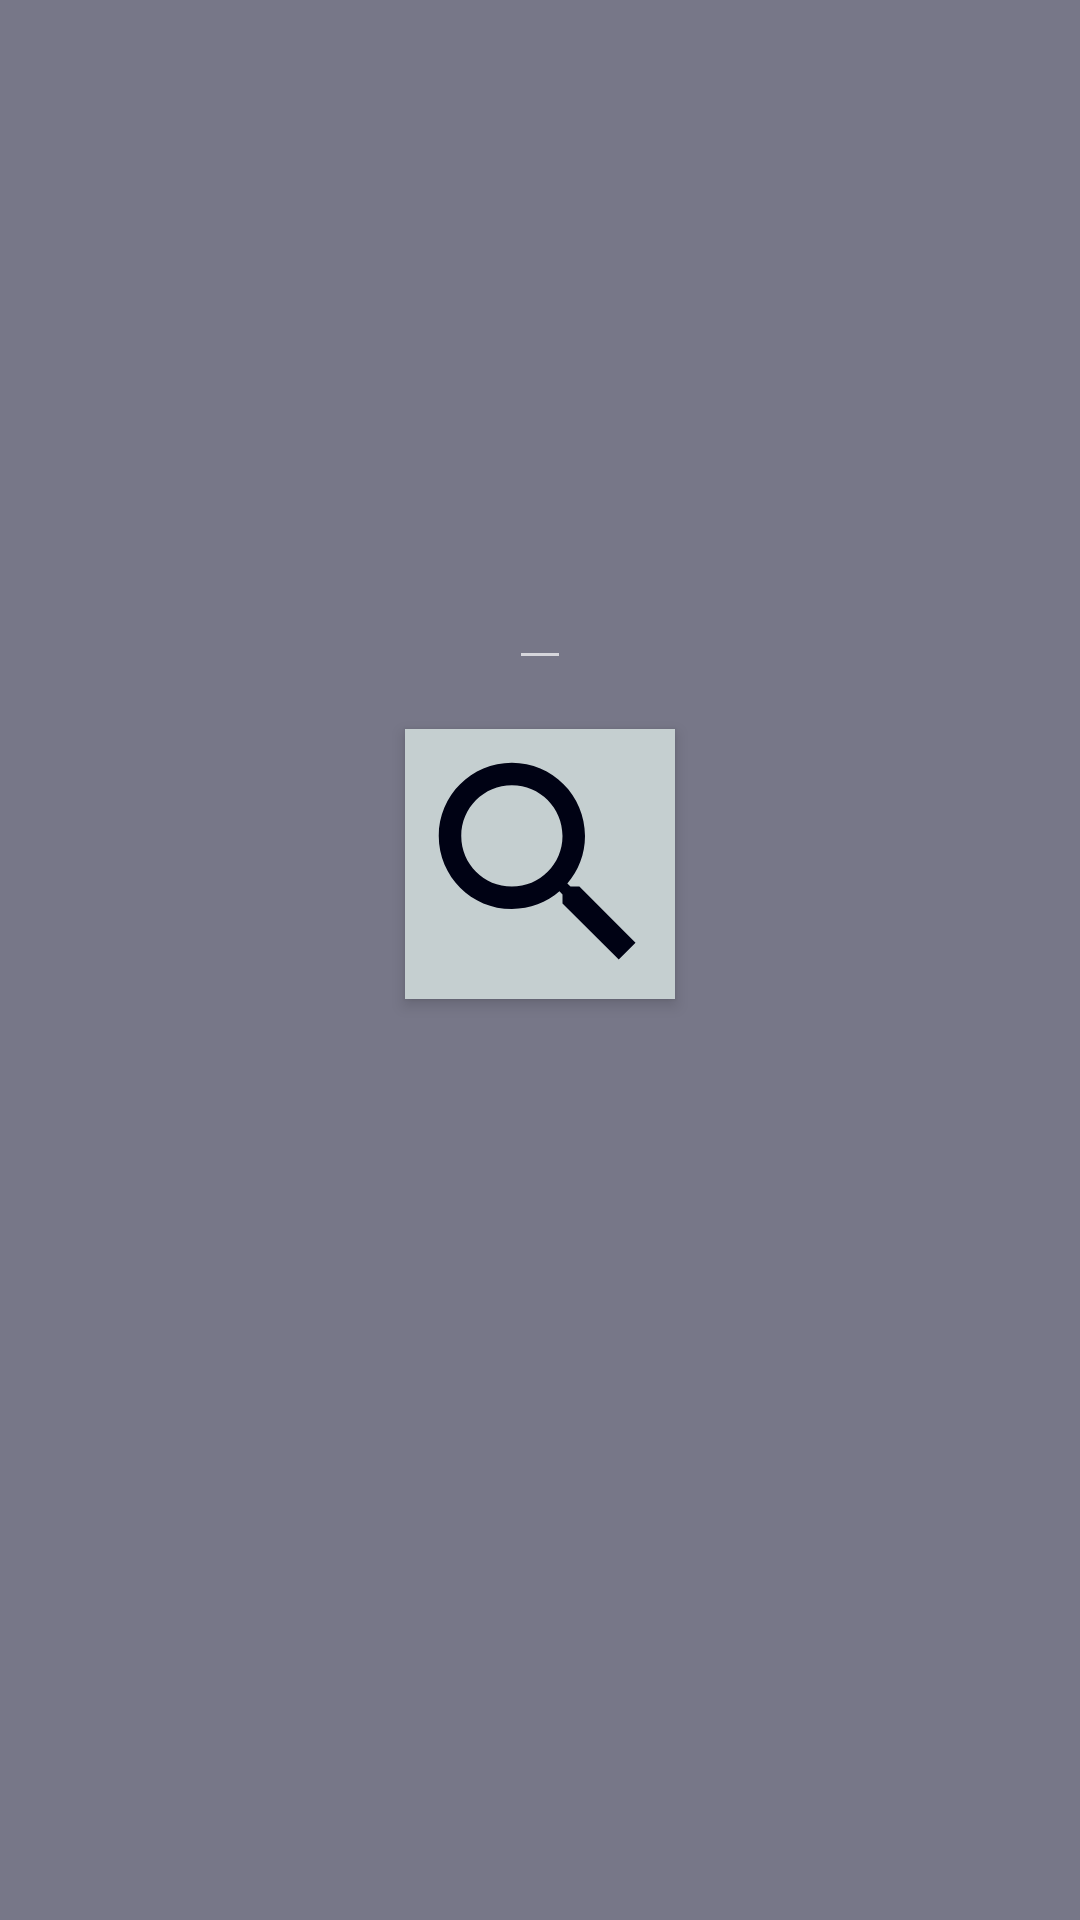

Layout XML and referenced resources for this Android screen:
<!-- AndroidManifest.xml: application theme AppTheme -->
<!-- res/layout/learn_mode.xml -->
<?xml version="1.0" encoding="utf-8"?>
<androidx.constraintlayout.widget.ConstraintLayout xmlns:android="http://schemas.android.com/apk/res/android"
    xmlns:app="http://schemas.android.com/apk/res-auto"
    android:id="@+id/learn_mode"
    android:layout_width="match_parent"
    android:layout_height="match_parent"
    android:background="#778">

    <EditText
        android:id="@+id/learn_mode_type"
        android:layout_width="wrap_content"
        android:layout_height="wrap_content"
        android:inputType="textNoSuggestions"
        android:maxLines="1"
        app:layout_constraintBottom_toBottomOf="parent"
        app:layout_constraintEnd_toEndOf="parent"
        app:layout_constraintStart_toStartOf="parent"
        app:layout_constraintTop_toTopOf="parent"
        app:layout_constraintVertical_bias="0.3" />

    <ImageButton
        style="@style/ImageButtonStyle"
        android:id="@+id/learn_mode_search"
        android:longClickable="true"
        android:src="@drawable/ic_search"
        app:layout_constraintBottom_toBottomOf="parent"
        app:layout_constraintEnd_toEndOf="parent"
        app:layout_constraintStart_toStartOf="parent"
        app:layout_constraintTop_toBottomOf="@id/learn_mode_type"
        app:layout_constraintVertical_bias="0.05"/>
</androidx.constraintlayout.widget.ConstraintLayout>
<!-- resources referenced by this layout -->
<resources>
  <!-- drawable ic_search (drawable) -->
  <vector xmlns:android="http://schemas.android.com/apk/res/android"
      android:width="64dp"
      android:height="64dp"
      android:viewportWidth="24"
      android:viewportHeight="24">
    <path
        android:pathData="M15.5,14h-0.79l-0.28,-0.27C15.41,12.59 16,11.11 16,9.5 16,5.91 13.09,3 9.5,3S3,5.91 3,9.5 5.91,16 9.5,16c1.61,0 3.09,-0.59 4.23,-1.57l0.27,0.28v0.79l5,4.99L20.49,19l-4.99,-5zM9.5,14C7.01,14 5,11.99 5,9.5S7.01,5 9.5,5 14,7.01 14,9.5 11.99,14 9.5,14z"
        android:fillColor="@color/very_dark"/>
  </vector>
  <style name="ImageButtonStyle">
      <item name="android:scaleType">fitXY</item>
      <item name="android:elevation">3dp</item>
      <item name="android:layout_width">90dp</item>
      <item name="android:layout_height">0dp</item>
      <item name="android:background">@color/light</item>
      <item name="layout_constraintDimensionRatio">w,1:1</item>
  </style>
  <style name="AppTheme" parent="Theme.AppCompat">
      <item name="android:textColor">@color/very_dark</item>
      <item name="android:textSize">24sp</item>
      <item name="android:imageButtonStyle">@style/ImageButtonStyle</item>
  </style>
  <color name="very_dark">#000214</color>
  <color name="light">#C5CFD0</color>
</resources>
